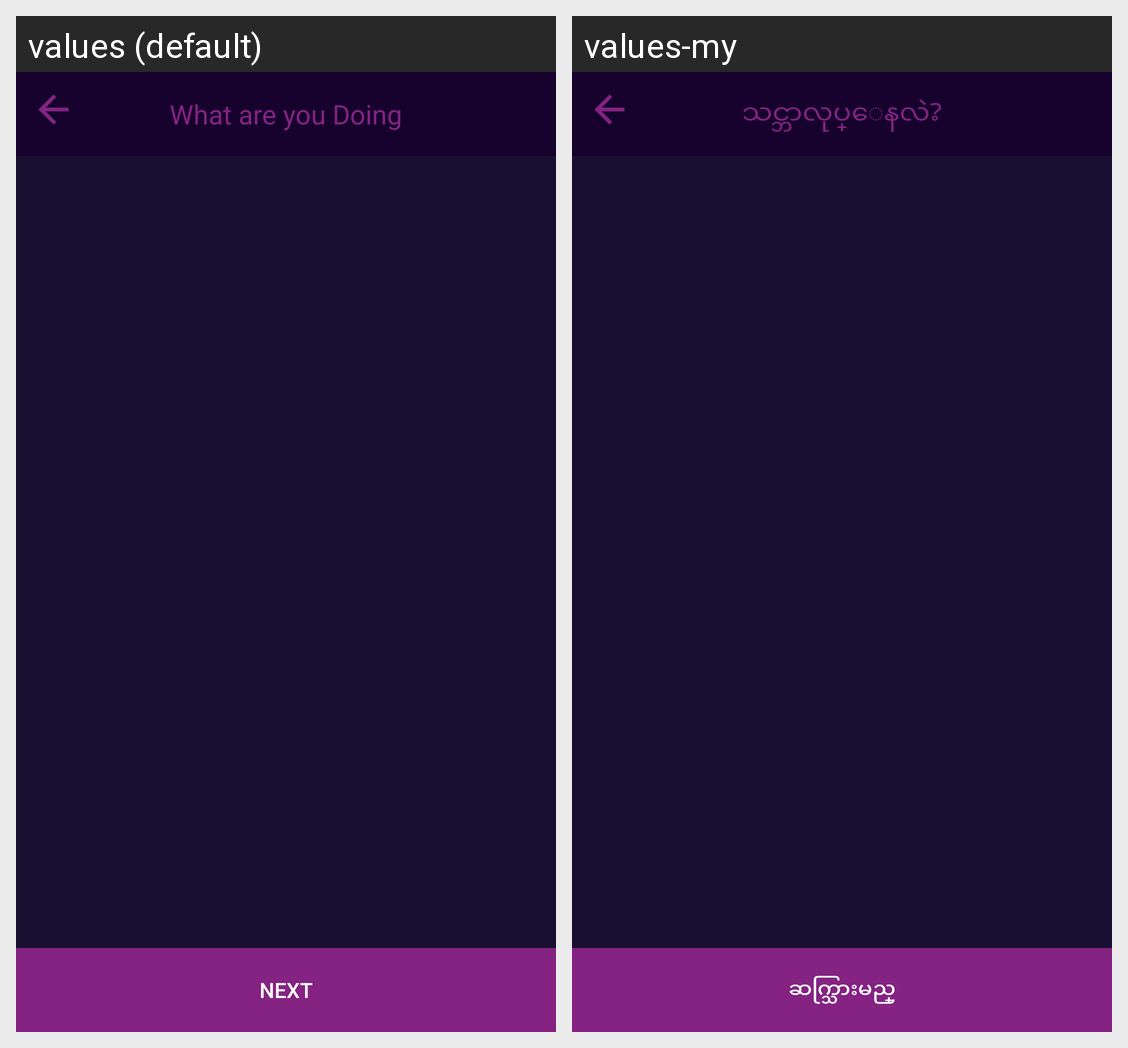

This grid shows one Android layout under two languages. Give, for every string resource on the screen, its name, the default text and each shown locale's text.
Android screen res/layout/activity_what_are_yo_doing.xml rendered under 2 locales, left to right: values (default), values-my. Device: Nexus 5 (rendered at 1080×1920; each locale shown at half size, 540×960, under a caption strip naming it); theme AppTheme.
Strings drawn on this screen, with the default value and each locale's value (text and hints the layout hard-codes, and strings that could not be matched under every locale, appear in the picture but are not listed):

what_are_you_doing
  values: What are you Doing
  values-my: သင္ဘာလုပ္ေနလဲ?

next
  values: Next
  values-my: ဆက္သြားမည္
